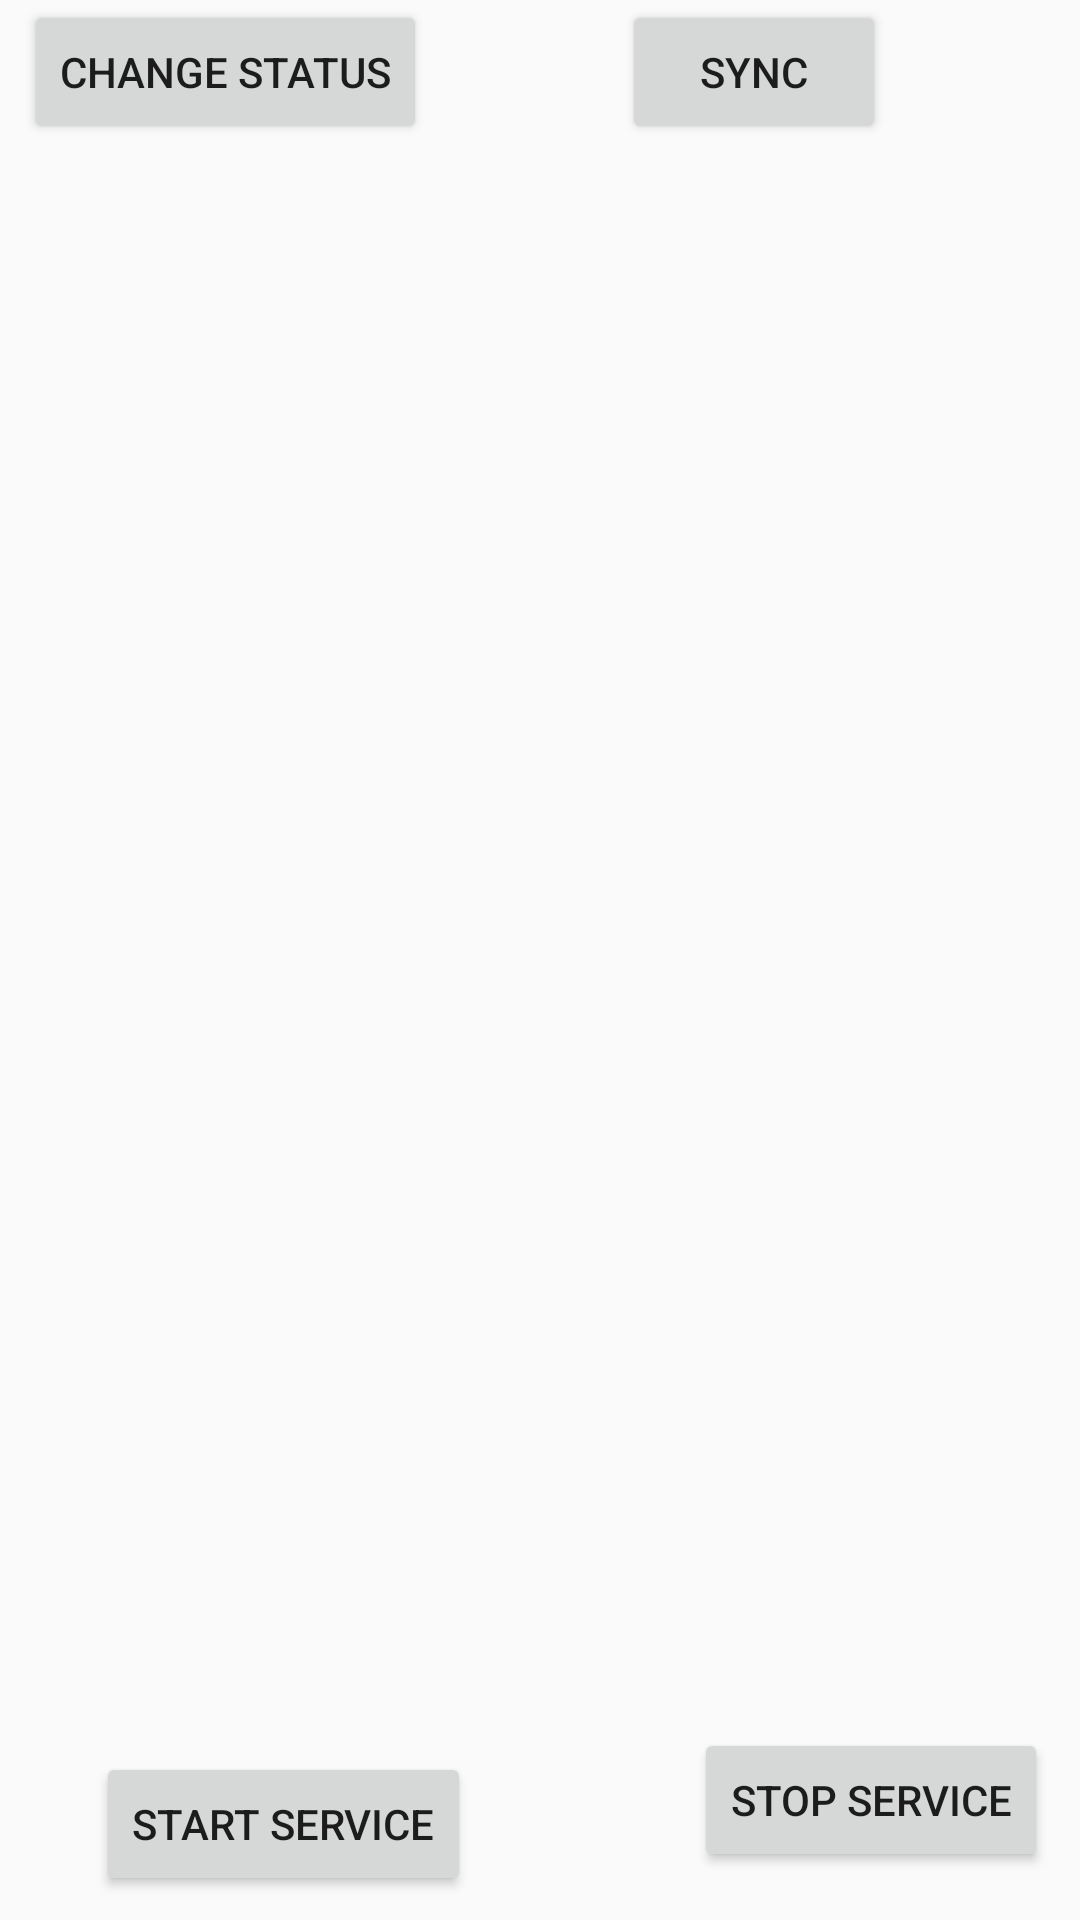

Reconstruct the res/layout file that produces this screen, plus the resources it refers to.
<!-- AndroidManifest.xml: application theme AppTheme -->
<!-- res/layout/activity_main.xml -->
<?xml version="1.0" encoding="utf-8"?>
<androidx.constraintlayout.widget.ConstraintLayout xmlns:android="http://schemas.android.com/apk/res/android"
    xmlns:app="http://schemas.android.com/apk/res-auto"
    xmlns:tools="http://schemas.android.com/tools"
    android:layout_width="match_parent"
    android:layout_height="match_parent"
    tools:context=".MainActivity">

    <ImageView
        android:id="@+id/qr_code"
        android:layout_width="wrap_content"
        android:layout_height="wrap_content"
        app:layout_constraintBottom_toBottomOf="parent"
        app:layout_constraintLeft_toLeftOf="parent"
        app:layout_constraintRight_toRightOf="parent"
        app:layout_constraintTop_toTopOf="parent" />

    <Button
        android:id="@+id/button"
        android:layout_width="wrap_content"
        android:layout_height="wrap_content"
        android:layout_marginStart="32dp"
        android:layout_marginLeft="32dp"
        android:layout_marginTop="8dp"
        android:layout_marginBottom="8dp"
        android:text="start service"
        app:layout_constraintBottom_toBottomOf="parent"
        app:layout_constraintStart_toStartOf="parent"
        app:layout_constraintTop_toTopOf="@+id/button2"
        app:layout_constraintVertical_bias="0.0" />

    <Button
        android:id="@+id/button2"
        android:layout_width="wrap_content"
        android:layout_height="wrap_content"
        android:layout_marginStart="8dp"
        android:layout_marginLeft="8dp"
        android:layout_marginEnd="8dp"
        android:layout_marginRight="8dp"
        android:layout_marginBottom="16dp"
        android:text="stop service"
        app:layout_constraintBottom_toBottomOf="parent"
        app:layout_constraintEnd_toEndOf="parent"
        app:layout_constraintHorizontal_bias="0.962"
        app:layout_constraintStart_toEndOf="@+id/button" />

    <Button
        android:id="@+id/button3"
        android:layout_width="wrap_content"
        android:layout_height="wrap_content"
        android:layout_marginStart="8dp"
        android:layout_marginLeft="8dp"
        android:text="Change status"
        app:layout_constraintStart_toStartOf="parent"
        tools:layout_editor_absoluteY="69dp" />

    <Button
        android:id="@+id/button4"
        android:layout_width="wrap_content"
        android:layout_height="wrap_content"
        android:layout_marginStart="8dp"
        android:layout_marginLeft="8dp"
        android:layout_marginEnd="8dp"
        android:layout_marginRight="8dp"
        android:text="Sync"
        app:layout_constraintEnd_toEndOf="parent"
        app:layout_constraintStart_toEndOf="@+id/button3"
        app:layout_constraintTop_toTopOf="parent" />

</androidx.constraintlayout.widget.ConstraintLayout>
<!-- resources referenced by this layout -->
<resources>
  <style name="AppTheme" parent="Theme.AppCompat.Light.NoActionBar">
          
          <item name="colorPrimary">@color/colorPrimary</item>
          <item name="colorPrimaryDark">@color/colorPrimaryDark</item>
          <item name="colorAccent">@color/colorAccent</item>
      </style>
  <!-- not gathered from this repository: default colours our renderer supplied (Android Studio template values) -->
  <color name="colorPrimary">#FF6200EE</color>
  <color name="colorPrimaryDark">#FF3700B3</color>
  <color name="colorAccent">#FF03DAC5</color>
</resources>
